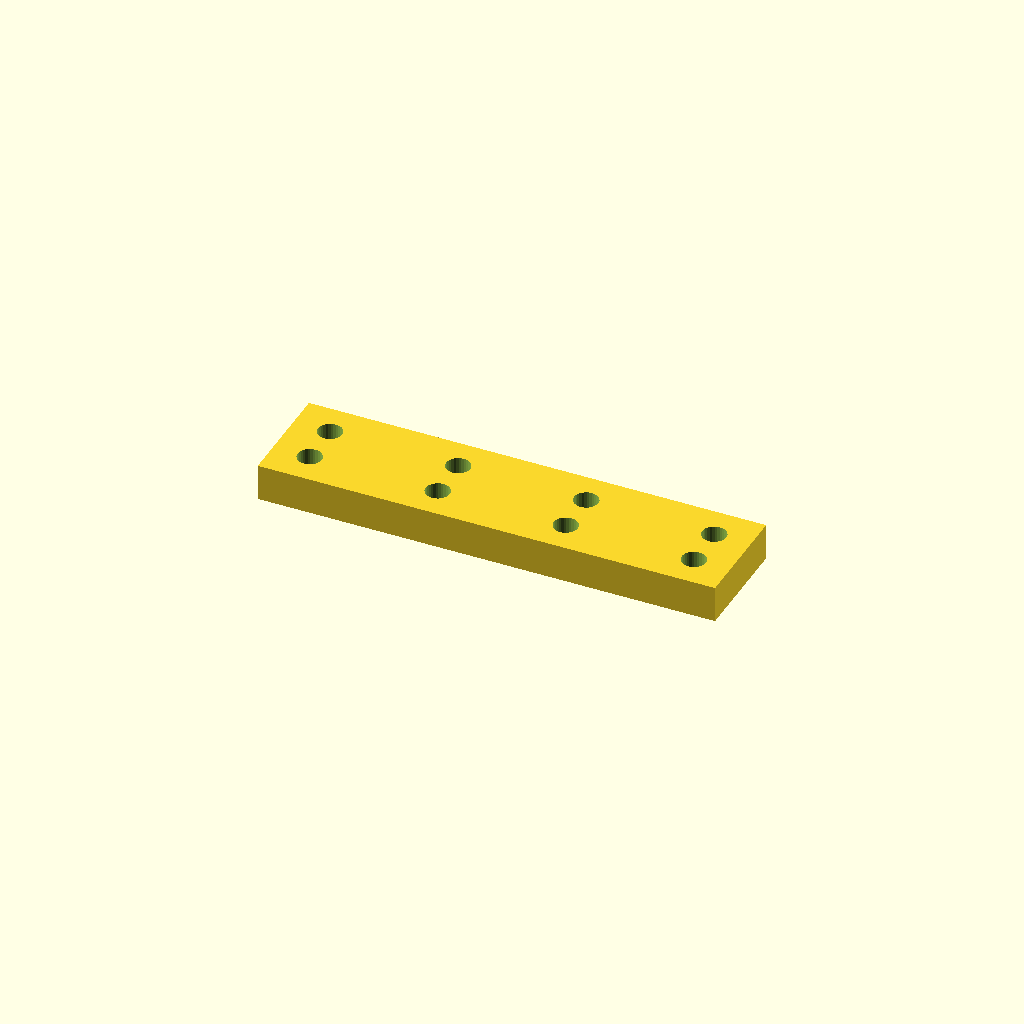
Cell 1: rendered with the file's own defaults.
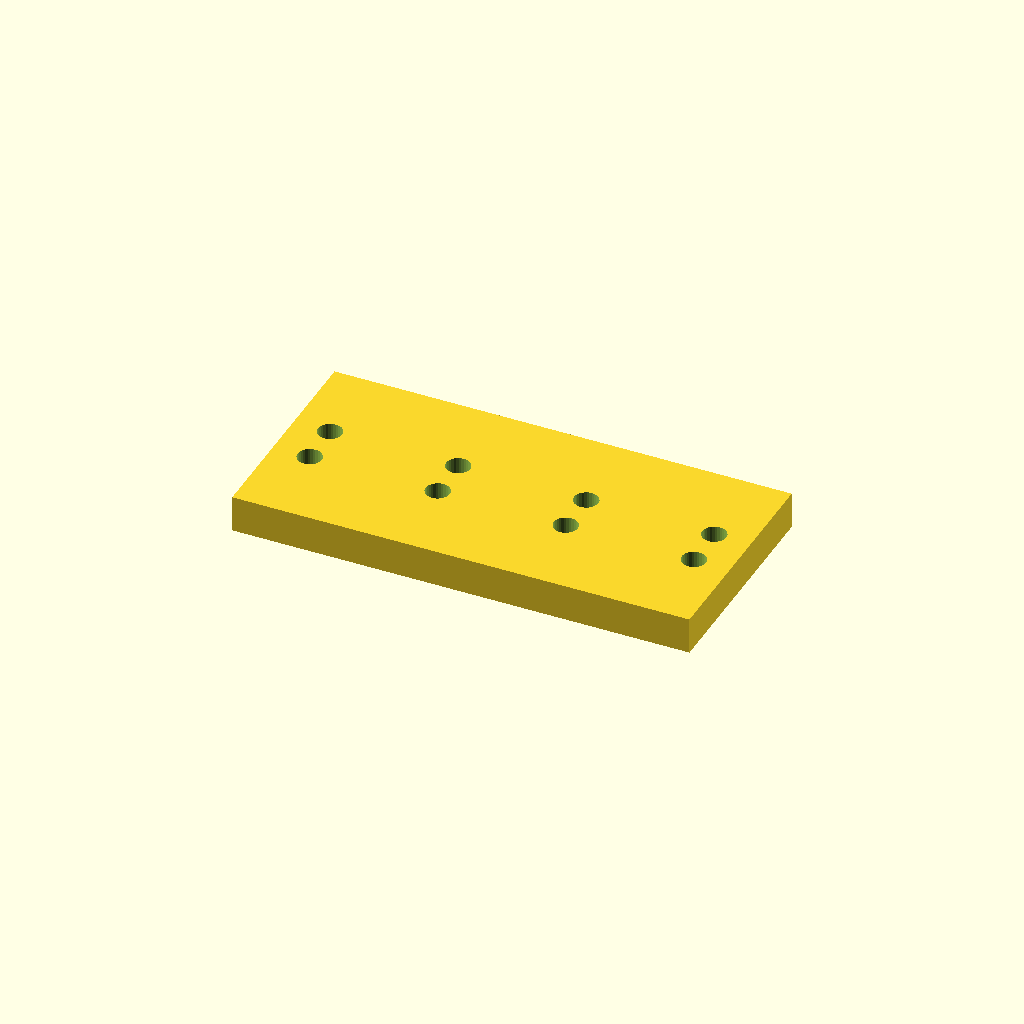
Cell 2: bar_w = 60 (everything else at default).
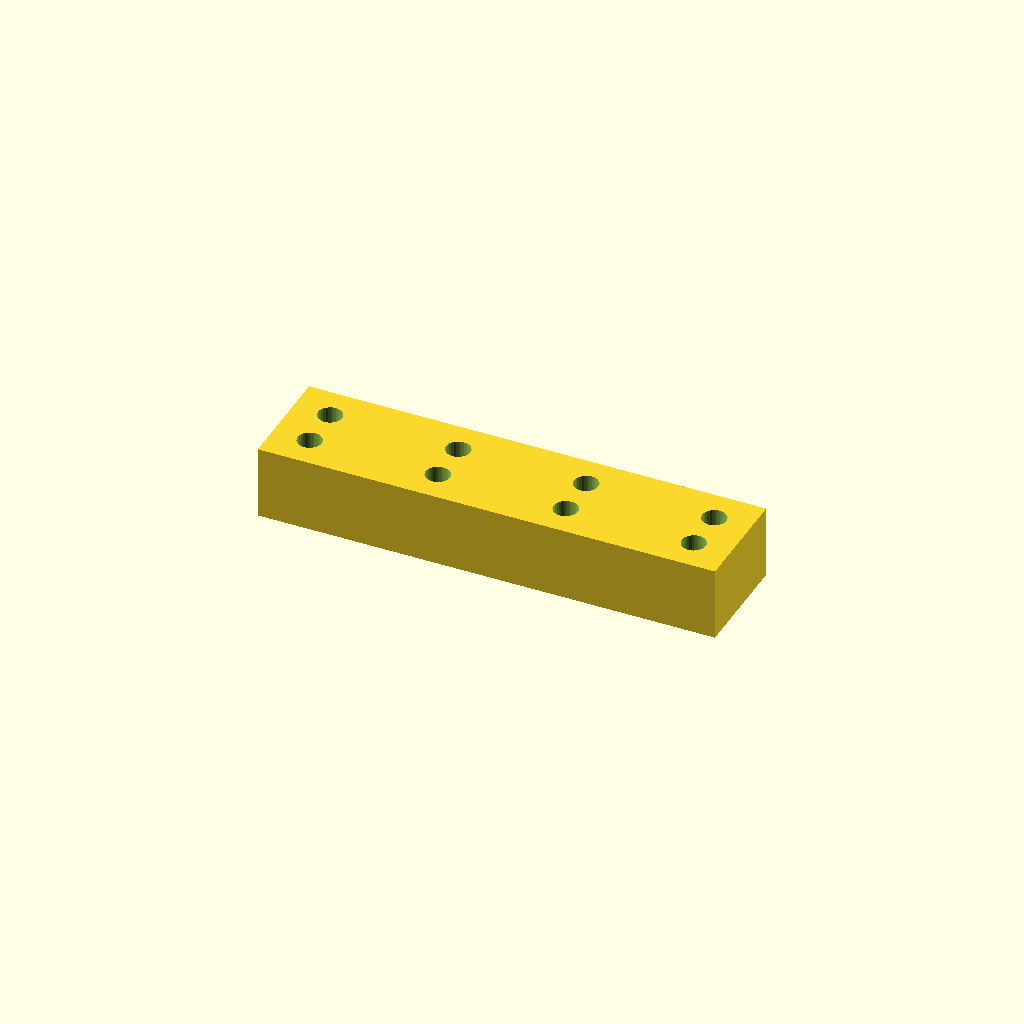
Cell 3: bar_t = 20 (everything else at default).
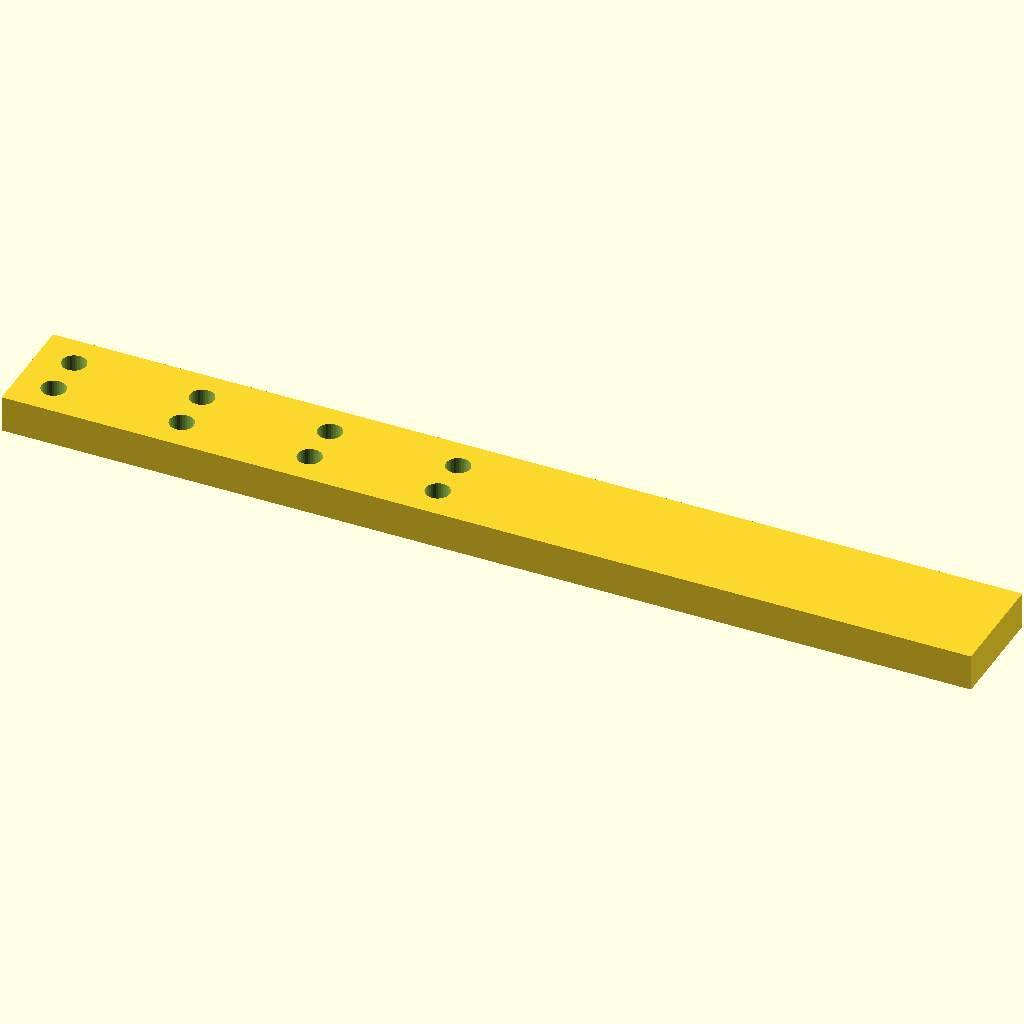
Cell 4 — holes set to 8, the other parameters unchanged.
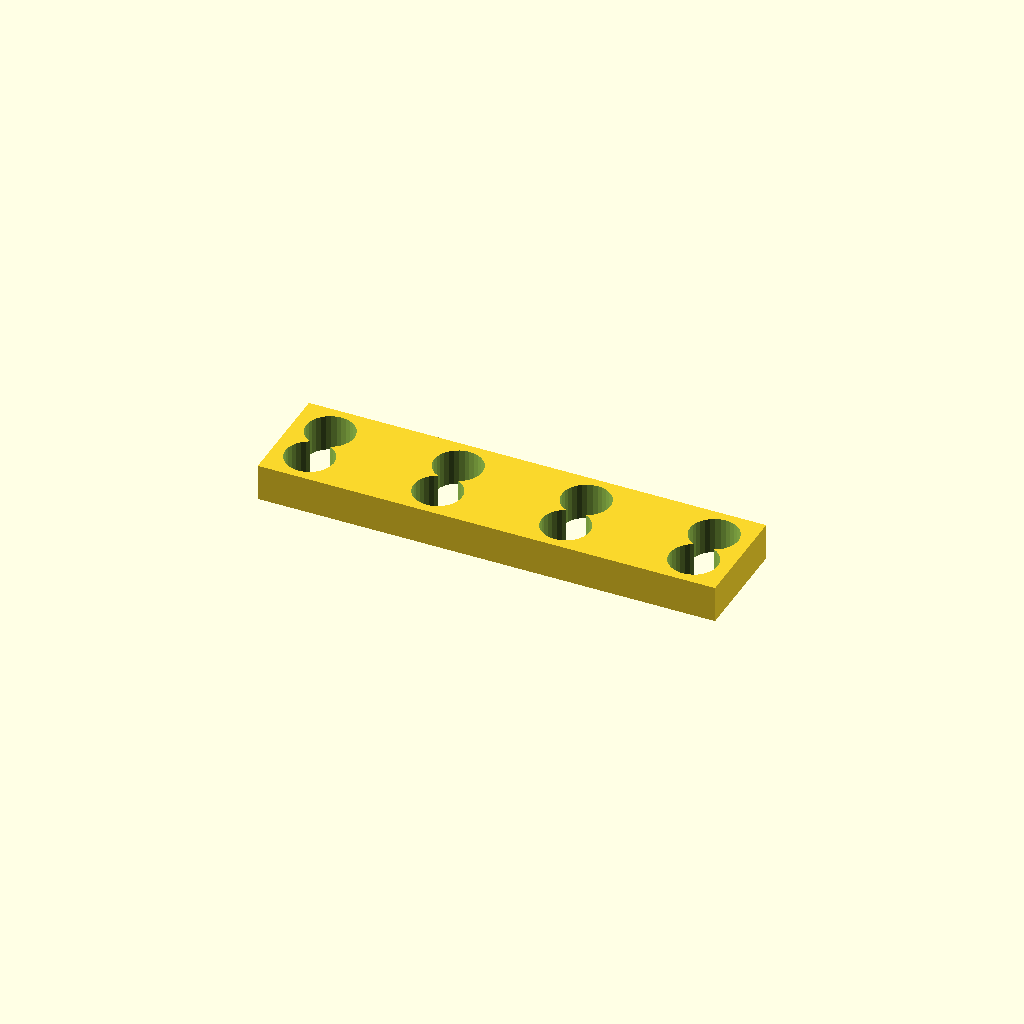
Cell 5 — hole_d set to 13.2, the other parameters unchanged.
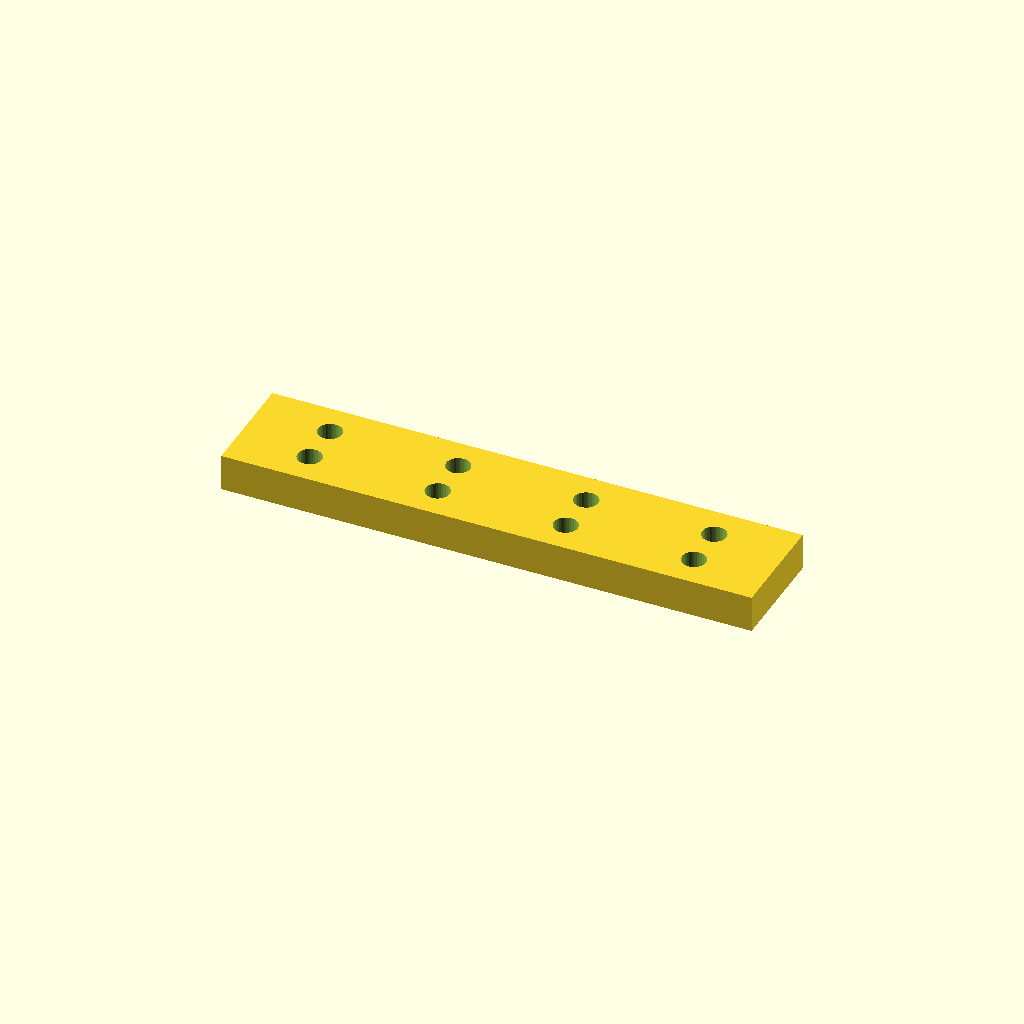
Cell 6 — edge set to 20, the other parameters unchanged.
All cells are drawn from one camera (rotation 55°, 0°, 25°, orthographic, colour scheme Cornfield), so only the parameter changes between them.
The OpenSCAD source (optional_data/data/place1/ventrows/part_0219.scad):
$fn = 32;

// ----------------------------------------------------------------------
// Hole bar, 4 x Ø6.6
// tworows layout, 10 mm edge offset
// ----------------------------------------------------------------------

// --- parameters (mm) ---
bar_w = 30;       // bar width (Y)
bar_t = 10;       // bar thickness (Z)
holes = 4;        // holes per row
hole_d = 6.6;     // hole diameter
edge = 10;        // offset from the bar end to the first hole
pitch = 35;       // pitch between neighbouring holes
row_offset = 12;  // distance between the two rows

// --- derived feature positions (mm) ---
span = (holes - 1) * pitch;   // = 105   distance between the end holes
bar_l = span + 2 * edge;      // = 125   overall bar length
start_x = -bar_l / 2 + edge;  // = -52.5   X of the first hole
feature_centers = [
  [start_x + 0 * pitch, -row_offset / 2],
  [start_x + 1 * pitch, -row_offset / 2],
  [start_x + 2 * pitch, -row_offset / 2],
  [start_x + 3 * pitch, -row_offset / 2]
];   // hole centres of the first row
row2_centers = [
  [start_x + 0 * pitch, row_offset / 2],
  [start_x + 1 * pitch, row_offset / 2],
  [start_x + 2 * pitch, row_offset / 2],
  [start_x + 3 * pitch, row_offset / 2]
];   // hole centres of the second row

// bar with two rows of holes, both read from their own centre arrays
difference() {
  translate([-bar_l / 2, -bar_w / 2, -bar_t / 2]) cube([bar_l, bar_w, bar_t]);
  for (centre = feature_centers)
    translate([centre[0], centre[1], 0])
      cylinder(d = hole_d, h = bar_t + 2, center = true);
  for (centre = row2_centers)
    translate([centre[0], centre[1], 0])
      cylinder(d = hole_d, h = bar_t + 2, center = true);
}
Customizer parameters (derived from the source; name, type, default, range or options):
bar_w: number, default 30
bar_t: number, default 10
holes: number, default 4
hole_d: number, default 6.6
edge: number, default 10
pitch: number, default 35
row_offset: number, default 12
